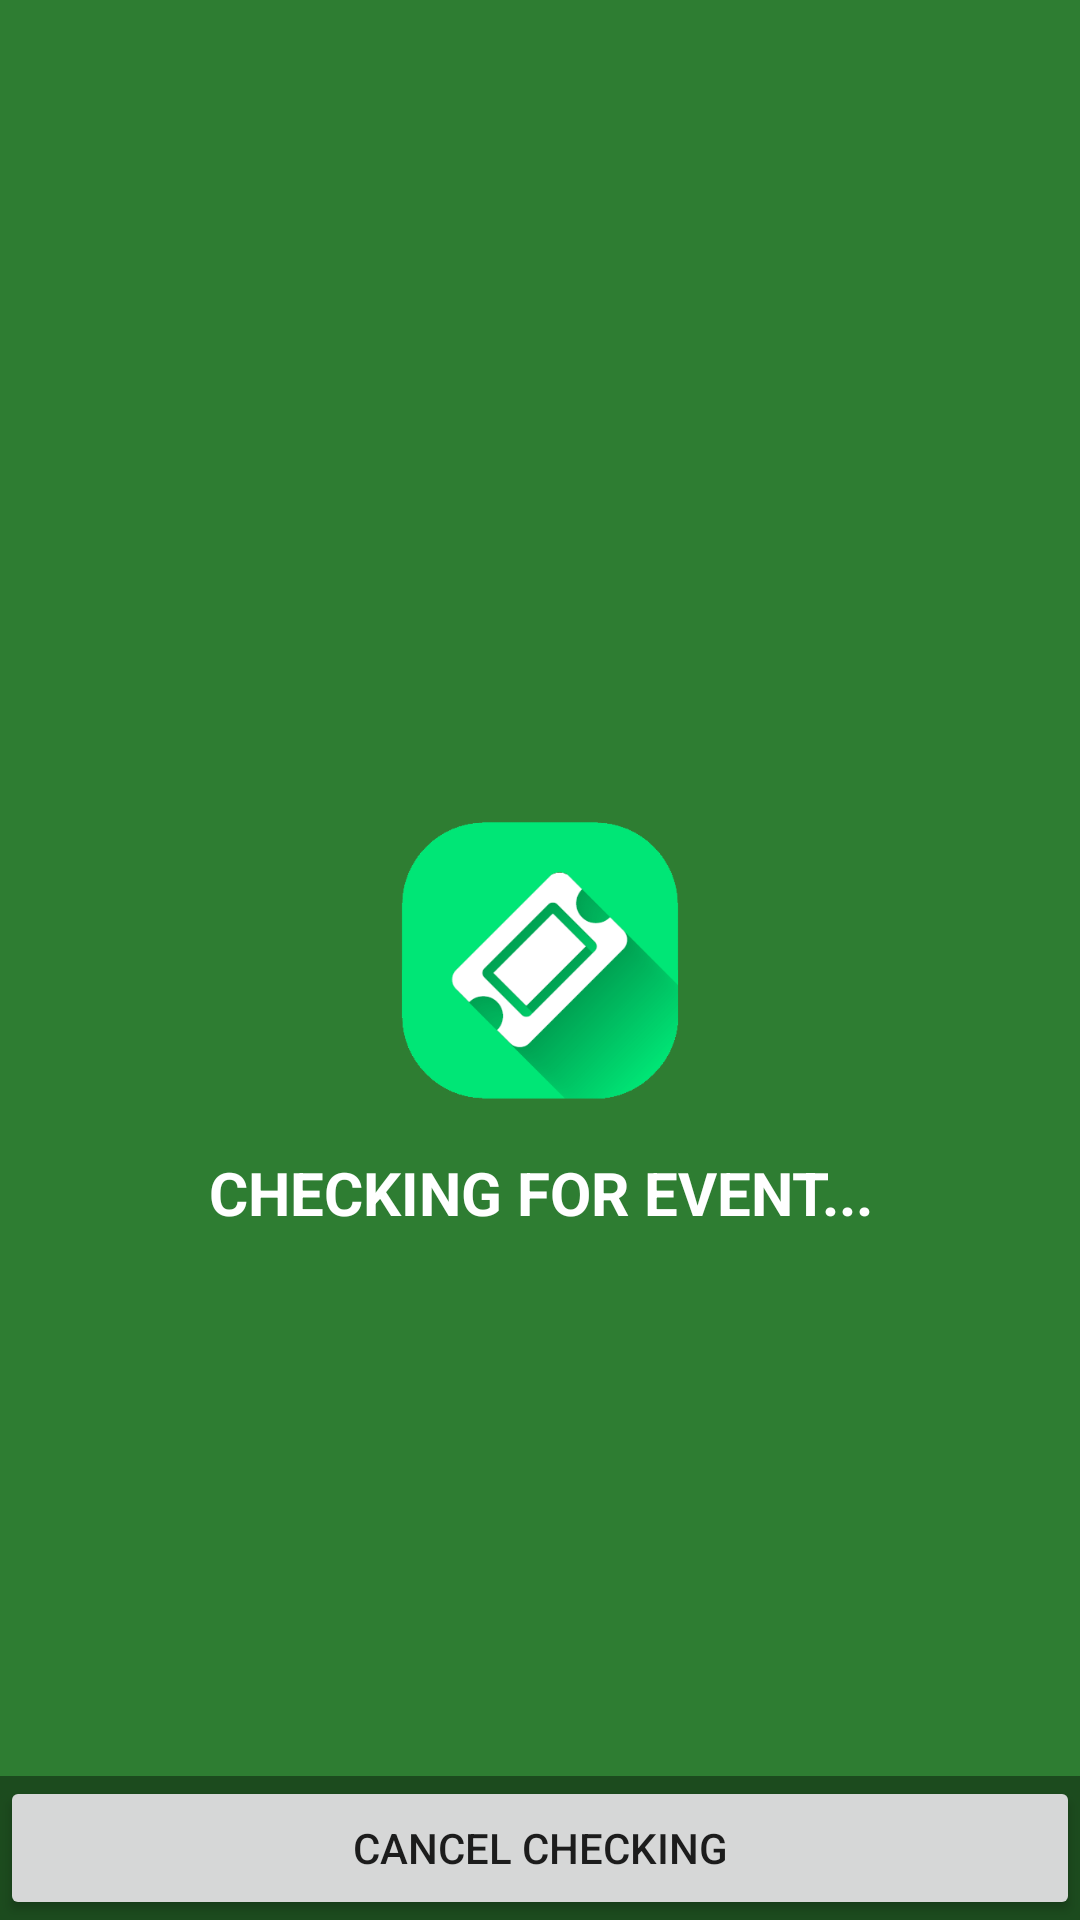

Write the Android layout XML for this screen, with the resource values it uses.
<!-- AndroidManifest.xml: application theme AppTheme -->
<!-- res/layout/activity_fullscreen_event_check.xml -->
<FrameLayout xmlns:android="http://schemas.android.com/apk/res/android"
    xmlns:tools="http://schemas.android.com/tools"
    android:layout_width="match_parent"
    android:layout_height="match_parent"
    android:background="@color/colorPrimaryDark"
    tools:context="com.example.julia.wirtec_iticket.FullscreenEventCheck">

    


    <RelativeLayout
        android:layout_width="match_parent"
        android:layout_height="wrap_content"
        android:layout_gravity="center"
        android:gravity="center"
        >
        <ImageView
            android:id="@+id/fullscreen_content"
            android:layout_width="100dp"
            android:layout_height="100dp"
            android:layout_centerInParent="true"
            android:foregroundGravity="center"
            android:keepScreenOn="true"
            android:src="@drawable/logobig" />

        <TextView
            android:id="@+id/fullscreen_content_text"
            android:layout_width="match_parent"
            android:layout_height="wrap_content"
            android:layout_marginTop="55dp"
            android:gravity="center"
            android:keepScreenOn="true"
            android:layout_below="@+id/fullscreen_content"
            android:text="CHECKING FOR EVENT..."
            android:textColor="@color/icons"
            android:textSize="20sp"
            android:textStyle="bold" />
    </RelativeLayout>

    
    <FrameLayout
        android:layout_width="match_parent"
        android:layout_height="match_parent"
        android:fitsSystemWindows="true">

        <LinearLayout
            android:id="@+id/fullscreen_content_controls"
            style="?metaButtonBarStyle"
            android:layout_width="match_parent"
            android:layout_height="wrap_content"
            android:layout_gravity="bottom|center_horizontal"
            android:background="@color/black_overlay"
            android:orientation="horizontal"
            tools:ignore="UselessParent">



            <Button
                android:id="@+id/dummy_button"
                style="?metaButtonBarButtonStyle"
                android:layout_width="0dp"
                android:layout_height="wrap_content"
                android:layout_weight="1"
                android:text="Cancel Checking" />

        </LinearLayout>
    </FrameLayout>

</FrameLayout>
<!-- resources referenced by this layout -->
<resources>
  <color name="black_overlay">#66000000</color>
  <color name="colorPrimaryDark">#2e7d32</color>
  <color name="icons">#FFFFFF</color>
  <!-- drawable logobig: png bitmap (drawable, 27976 bytes) -->
  <style name="AppTheme" parent="Theme.AppCompat.Light.DarkActionBar">
          
          <item name="colorPrimary">@color/colorPrimary</item>
          <item name="colorPrimaryDark">@color/colorPrimaryDark</item>
          <item name="colorAccent">@color/colorAccent</item>
          <item name="windowActionBar">false</item>
          <item name="windowNoTitle">true</item>
          <item name="android:windowFullscreen">true</item>
      </style>
  <color name="colorPrimary">#00E676</color>
  <color name="colorAccent">#c8e6c9</color>
</resources>
